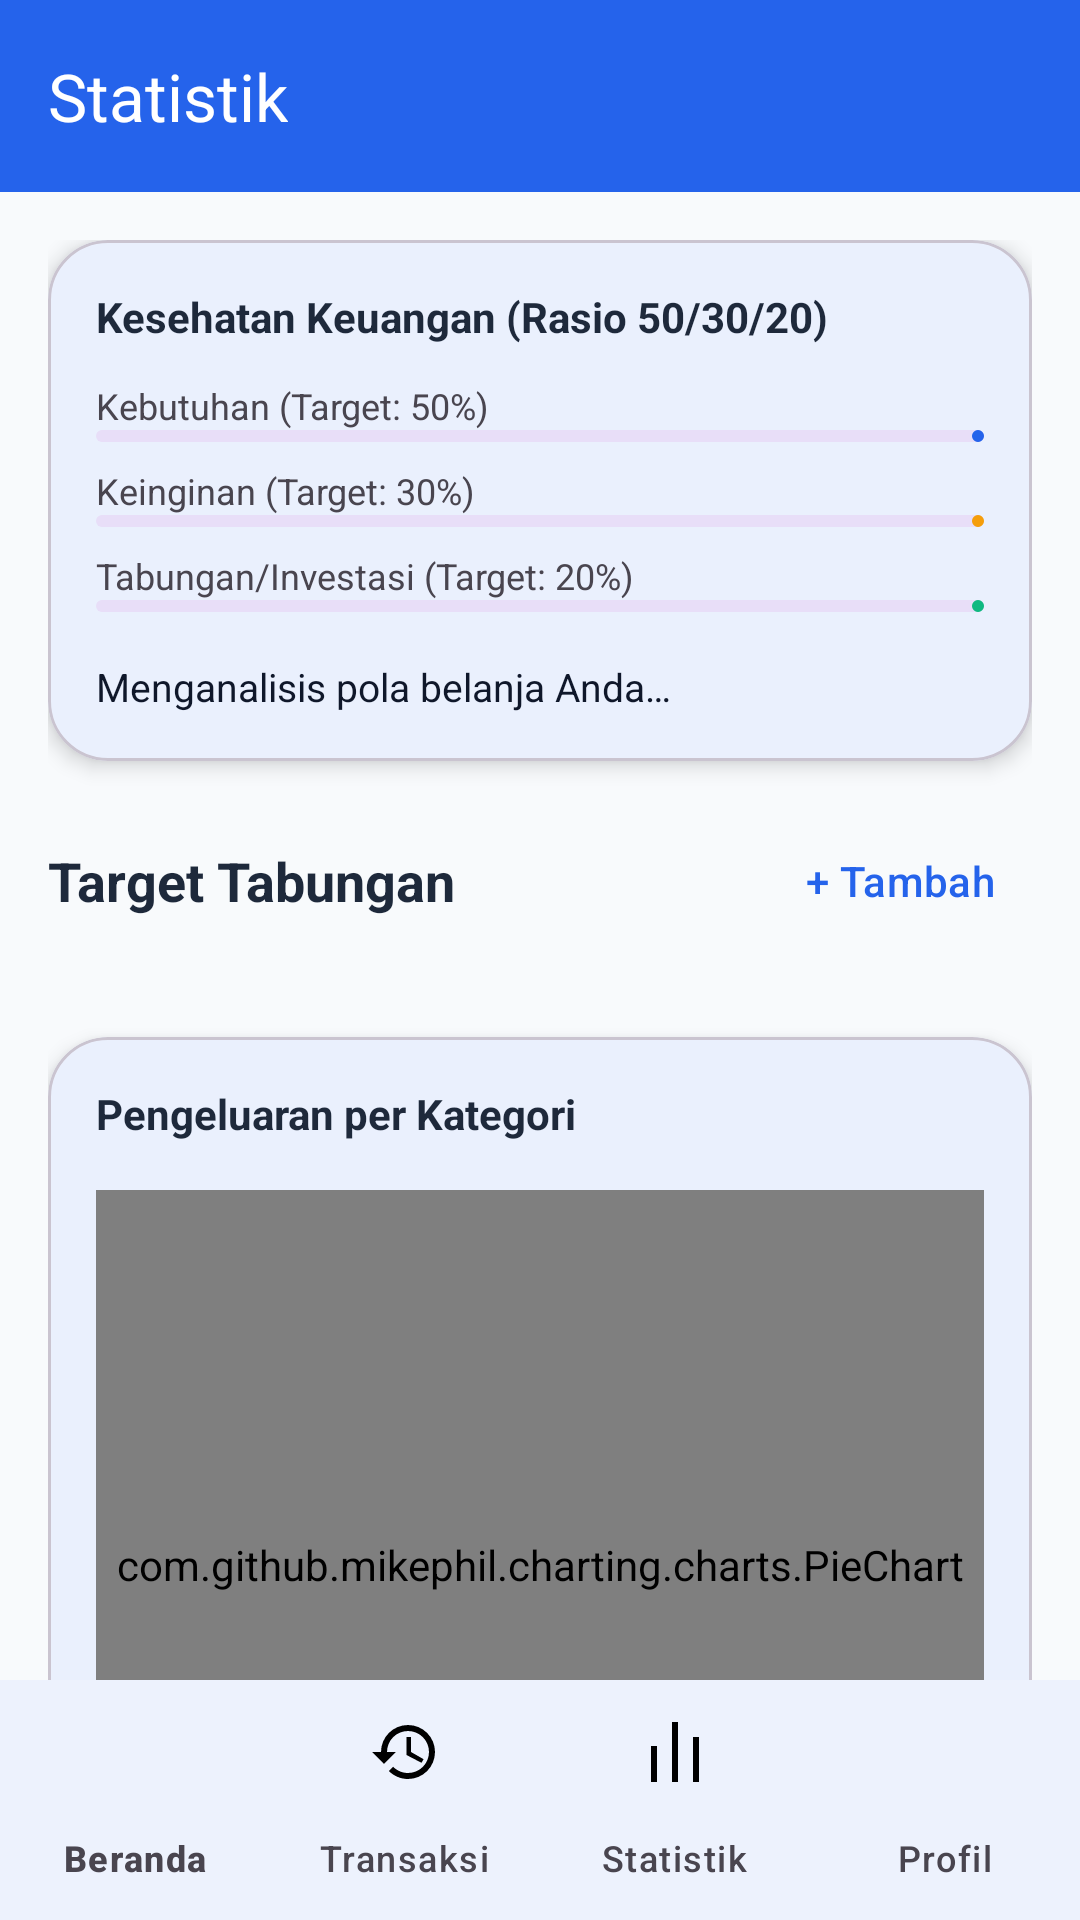

The Android layout XML behind this screen, and the referenced resources:
<!-- AndroidManifest.xml: application theme Theme.TemuCashflow -->
<!-- res/layout/activity_analytics.xml -->
<?xml version="1.0" encoding="utf-8"?>
<androidx.coordinatorlayout.widget.CoordinatorLayout
    xmlns:android="http://schemas.android.com/apk/res/android"
    xmlns:app="http://schemas.android.com/apk/res-auto"
    android:id="@+id/coordinator"
    android:layout_width="match_parent"
    android:layout_height="match_parent"
    android:background="@color/light_background"
    android:fitsSystemWindows="false">

    <LinearLayout
        android:id="@+id/mainContainer"
        android:layout_width="match_parent"
        android:layout_height="match_parent"
        android:orientation="vertical">

        <com.google.android.material.appbar.MaterialToolbar
            android:id="@+id/toolbar"
            android:layout_width="match_parent"
            android:layout_height="?attr/actionBarSize"
            android:background="@color/purple_primary"
            app:title="@string/analytics_title"
            app:titleTextColor="@color/text_white" />

        <androidx.core.widget.NestedScrollView
            android:layout_width="match_parent"
            android:layout_height="0dp"
            android:layout_weight="1">

            <LinearLayout
                android:layout_width="match_parent"
                android:layout_height="wrap_content"
                android:orientation="vertical"
                android:padding="16dp">

                
                <com.google.android.material.card.MaterialCardView
                    android:layout_width="match_parent"
                    android:layout_height="wrap_content"
                    app:cardCornerRadius="20dp"
                    app:cardElevation="4dp"
                    android:layout_marginBottom="16dp">
                    <LinearLayout
                        android:layout_width="match_parent"
                        android:layout_height="wrap_content"
                        android:orientation="vertical"
                        android:padding="16dp">
                        <TextView
                            android:layout_width="wrap_content"
                            android:layout_height="wrap_content"
                            android:text="@string/health_finance_title"
                            android:textStyle="bold"
                            android:textColor="@color/text_primary"
                            android:layout_marginBottom="12dp" />

                        
                        <TextView android:layout_width="wrap_content" android:layout_height="wrap_content" android:text="@string/label_needs_target" android:textSize="12sp"/>
                        <com.google.android.material.progressindicator.LinearProgressIndicator
                            android:id="@+id/progressNeeds"
                            android:layout_width="match_parent"
                            android:layout_height="wrap_content"
                            app:indicatorColor="@color/blue_accent"
                            android:progress="0" />

                        
                        <TextView android:layout_width="wrap_content" android:layout_height="wrap_content" android:text="@string/label_wants_target" android:textSize="12sp" android:layout_marginTop="8dp"/>
                        <com.google.android.material.progressindicator.LinearProgressIndicator
                            android:id="@+id/progressWants"
                            android:layout_width="match_parent"
                            android:layout_height="wrap_content"
                            app:indicatorColor="@color/orange_warning"
                            android:progress="0" />

                        
                        <TextView android:layout_width="wrap_content" android:layout_height="wrap_content" android:text="@string/label_savings_target" android:textSize="12sp" android:layout_marginTop="8dp"/>
                        <com.google.android.material.progressindicator.LinearProgressIndicator
                            android:id="@+id/progressSavings"
                            android:layout_width="match_parent"
                            android:layout_height="wrap_content"
                            app:indicatorColor="@color/green_income"
                            android:progress="0" />

                        <TextView
                            android:id="@+id/tvFinancialAdvice"
                            android:layout_width="match_parent"
                            android:layout_height="wrap_content"
                            android:layout_marginTop="16dp"
                            android:text="@string/msg_analyzing_patterns"
                            android:textSize="13sp"
                            android:textColor="@color/purple_dark"
                            android:fontStyle="italic"/>
                    </LinearLayout>
                </com.google.android.material.card.MaterialCardView>

                
                <LinearLayout
                    android:layout_width="match_parent"
                    android:layout_height="wrap_content"
                    android:orientation="horizontal"
                    android:gravity="center_vertical"
                    android:layout_marginBottom="12dp">
                    <TextView
                        android:layout_width="0dp"
                        android:layout_height="wrap_content"
                        android:layout_weight="1"
                        android:text="@string/label_savings_goals"
                        android:textSize="18sp"
                        android:textStyle="bold"
                        android:textColor="@color/text_primary" />
                    <com.google.android.material.button.MaterialButton
                        android:id="@+id/btnAddGoal"
                        style="@style/Widget.Material3.Button.TextButton"
                        android:layout_width="wrap_content"
                        android:layout_height="wrap_content"
                        android:text="@string/btn_add_goal" />
                </LinearLayout>

                <androidx.recyclerview.widget.RecyclerView
                    android:id="@+id/rvGoals"
                    android:layout_width="match_parent"
                    android:layout_height="wrap_content"
                    android:nestedScrollingEnabled="false"
                    android:layout_marginBottom="16dp" />

                
                <com.google.android.material.card.MaterialCardView
                    android:layout_width="match_parent"
                    android:layout_height="wrap_content"
                    app:cardCornerRadius="20dp"
                    app:cardElevation="4dp"
                    android:layout_marginBottom="16dp">
                    <LinearLayout
                        android:layout_width="match_parent"
                        android:layout_height="wrap_content"
                        android:orientation="vertical"
                        android:padding="16dp">
                        <TextView
                            android:layout_width="wrap_content"
                            android:layout_height="wrap_content"
                            android:text="@string/label_expense_by_category"
                            android:textStyle="bold"
                            android:textColor="@color/text_primary"
                            android:layout_marginBottom="16dp" />
                        <com.github.mikephil.charting.charts.PieChart
                            android:id="@+id/pieChart"
                            android:layout_width="match_parent"
                            android:layout_height="250dp" />
                    </LinearLayout>
                </com.google.android.material.card.MaterialCardView>

                <View
                    android:layout_width="match_parent"
                    android:layout_height="80dp" />

            </LinearLayout>
        </androidx.core.widget.NestedScrollView>
    </LinearLayout>

    <com.google.android.material.bottomnavigation.BottomNavigationView
        android:id="@+id/bottomNav"
        android:layout_width="match_parent"
        android:layout_height="wrap_content"
        android:layout_gravity="bottom"
        android:background="@color/text_white"
        app:menu="@menu/bottom_nav_menu"
        app:itemIconTint="@color/bottom_nav_color"
        app:itemTextColor="@color/bottom_nav_color"
        app:labelVisibilityMode="labeled" />

</androidx.coordinatorlayout.widget.CoordinatorLayout>
<!-- resources referenced by this layout -->
<resources>
  <color name="blue_accent">#2563EB</color>
  <color name="green_income">#10B981</color>
  <color name="light_background">#F8FAFC</color>
  <color name="orange_warning">#F59E0B</color>
  <color name="purple_dark">#0F172A</color>
  <color name="purple_primary">#2563EB</color>
  <color name="text_primary">#1E293B</color>
  <color name="text_white">#FFFFFF</color>
  <string name="analytics_title">Statistik</string>
  <string name="btn_add_goal">+ Tambah</string>
  <string name="health_finance_title">Kesehatan Keuangan (Rasio 50/30/20)</string>
  <string name="label_expense_by_category">Pengeluaran per Kategori</string>
  <string name="label_needs_target">Kebutuhan (Target: 50%)</string>
  <string name="label_savings_goals">Target Tabungan</string>
  <string name="label_savings_target">Tabungan/Investasi (Target: 20%)</string>
  <string name="label_wants_target">Keinginan (Target: 30%)</string>
  <string name="msg_analyzing_patterns">Menganalisis pola belanja Anda…</string>
  <style name="Theme.TemuCashflow" parent="Theme.Material3.DayNight.NoActionBar">
          <item name="colorPrimary">@color/primary</item>
          <item name="colorOnPrimary">@color/white</item>
          <item name="colorPrimaryContainer">@color/blue_light</item>
          <item name="colorOnPrimaryContainer">@color/primary</item>
  
          <item name="colorSecondary">@color/secondary</item>
          <item name="colorOnSecondary">@color/white</item>
  
          <item name="colorError">@color/danger</item>
          <item name="colorOnError">@color/white</item>
  
          <item name="android:windowBackground">@color/background</item>
          <item name="colorSurface">@color/surface</item>
          <item name="colorOnSurface">@color/text_primary</item>
          <item name="colorSurfaceVariant">@color/light_background</item>
          <item name="colorOnSurfaceVariant">@color/text_secondary</item>
          <item name="colorOutline">@color/text_muted</item>
  
          
          <item name="android:statusBarColor">@android:color/transparent</item>
          <item name="android:navigationBarColor">@android:color/transparent</item>
          <item name="android:windowTranslucentStatus">false</item>
          <item name="android:windowTranslucentNavigation">false</item>
          <item name="android:windowDrawsSystemBarBackgrounds">true</item>
          <item name="android:fitsSystemWindows">false</item>
  
          
          <item name="android:windowLightStatusBar">true</item>
      </style>
  <color name="primary">#2563EB</color>
  <color name="white">#FFFFFF</color>
  <color name="blue_light">#DBEAFE</color>
  <color name="secondary">#60A5FA</color>
  <color name="danger">#EF4444</color>
  <color name="background">#F8FAFC</color>
  <color name="surface">#FFFFFF</color>
  <color name="text_secondary">#64748B</color>
  <color name="text_muted">#94A3B8</color>
</resources>
